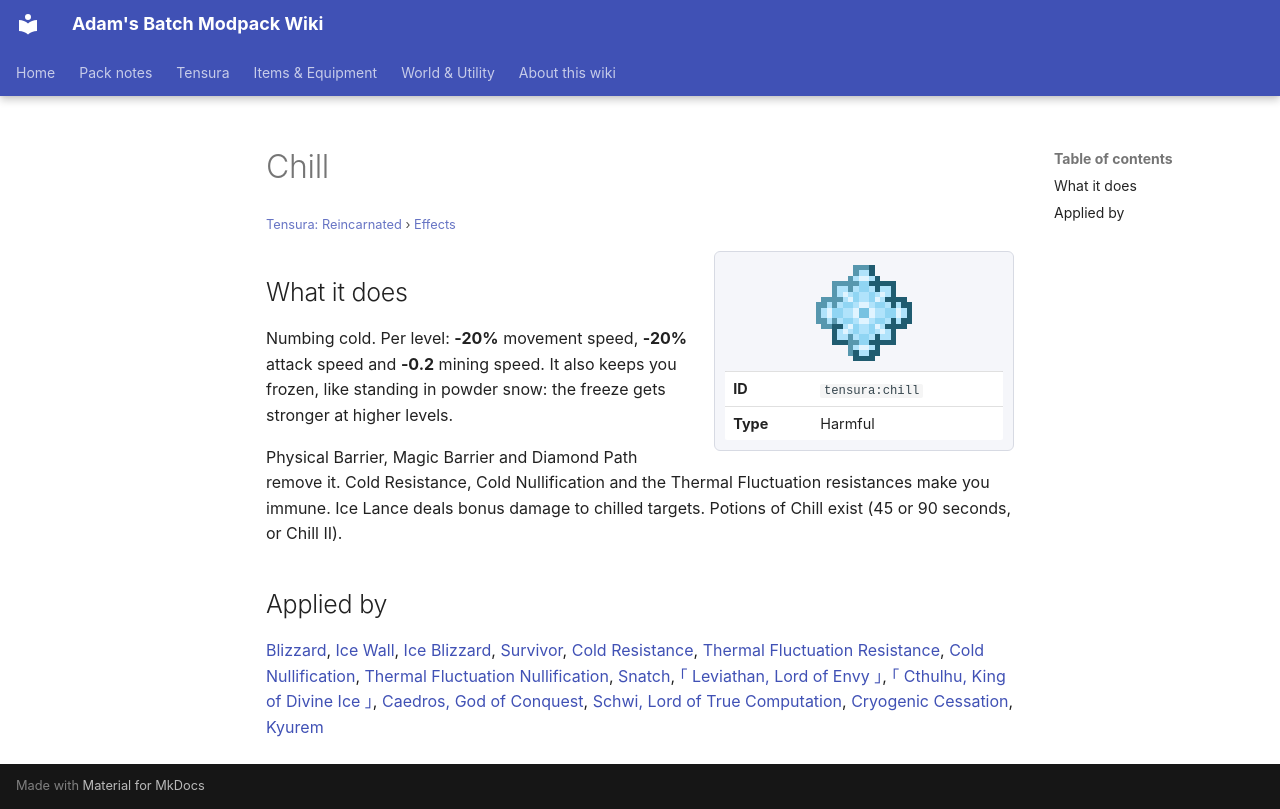

repository: Proteus-Nell/Adams-Batch-MC-Modpack-Wiki · page: tensura-reincarnated/effects/chill/index.html · generator: mkdocs

# Chill

<small>[Tensura: Reincarnated](../index.md) &rsaquo; [Effects](index.md)</small>

<div class="infobox" markdown>

![Chill](../../assets/icons/tensura/effect/chill.png)

| | |
|---|---|
| **ID** | `tensura:chill` |
| **Type** | Harmful |

</div>

## What it does

Numbing cold. Per level: **-20%** movement speed, **-20%** attack speed and **-0.2** mining speed. It also keeps you frozen, like standing in powder snow: the freeze gets stronger at higher levels.

Physical Barrier, Magic Barrier and Diamond Path remove it. Cold Resistance, Cold Nullification and the Thermal Fluctuation resistances make you immune. Ice Lance deals bonus damage to chilled targets. Potions of Chill exist (45 or 90 seconds, or Chill II).

## Applied by

[Blizzard](../abilities/spiritual-magic/blizzard.md), [Ice Wall](../abilities/aspectual-magic/ice-wall.md), [Ice Blizzard](../abilities/aspectual-magic/ice-blizzard.md), [Survivor](../abilities/unique-skills/survivor.md), [Cold Resistance](../abilities/resistance-skills/cold-resistance.md), [Thermal Fluctuation Resistance](../abilities/resistance-skills/thermal-fluctuation-resistance.md), [Cold Nullification](../abilities/resistance-skills/cold-nullification.md), [Thermal Fluctuation Nullification](../abilities/resistance-skills/thermal-fluctuation-nullification.md), [Snatch](../../tr-nightmares/abilities/unique-skills/snatch.md), [｢ Leviathan, Lord of Envy ｣](../../tr-nightmares/abilities/ultimate-skills/leviathan.md), [｢ Cthulhu, King of Divine Ice ｣](../../tr-nightmares/abilities/ultimate-skills/cthulhu.md), [Caedros, God of Conquest](../../tensura-more-skills/abilities/ultimate-skills/caedros-god-of-conquest.md), [Schwi, Lord of True Computation](../../tensura-more-skills/abilities/ultimate-skills/schwi-ex-machina.md), [Cryogenic Cessation](../../tensura-mysticism/abilities/extra-skills/cryogenic-cessation.md), [Kyurem](../../tensura-mysticism/abilities/unique-skills/kyurem.md)
